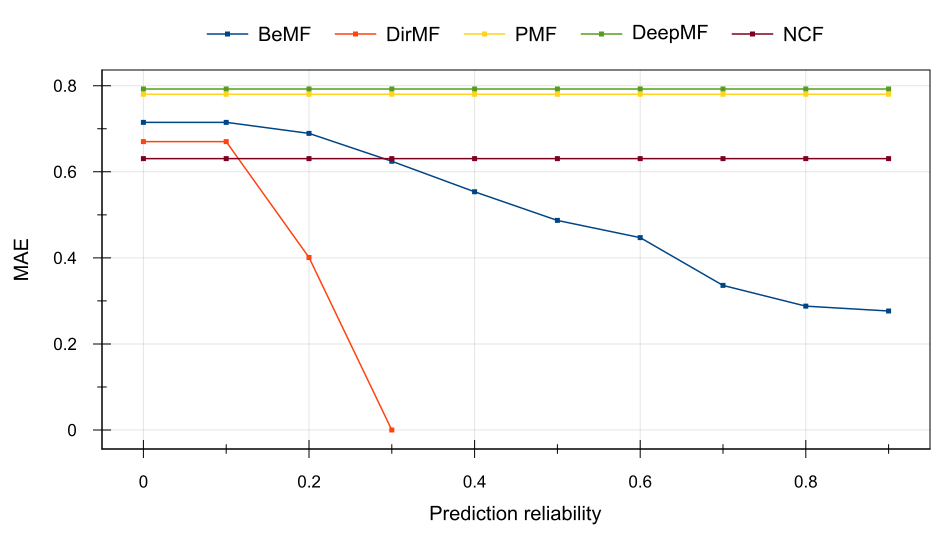

Source data for this figure (header and first rows):
Prediction reliability, BeMF, DirMF, PMF, DeepMF, NCF
0, 0.715, 0.6701, 0.7802, 0.7925, 0.6305
0.1, 0.715, 0.6701, 0.7802, 0.7925, 0.6305
0.2, 0.6893, 0.401, 0.7802, 0.7925, 0.6305
0.3, 0.6245, 0, 0.7802, 0.7925, 0.6305
0.4, 0.5536, NaN, 0.7802, 0.7925, 0.6305
0.5, 0.487, NaN, 0.7802, 0.7925, 0.6305
0.6, 0.4471, NaN, 0.7802, 0.7925, 0.6305
0.7, 0.336, NaN, 0.7802, 0.7925, 0.6305
0.8, 0.2879, NaN, 0.7802, 0.7925, 0.6305
0.9, 0.2766, NaN, 0.7802, 0.7925, 0.6305
